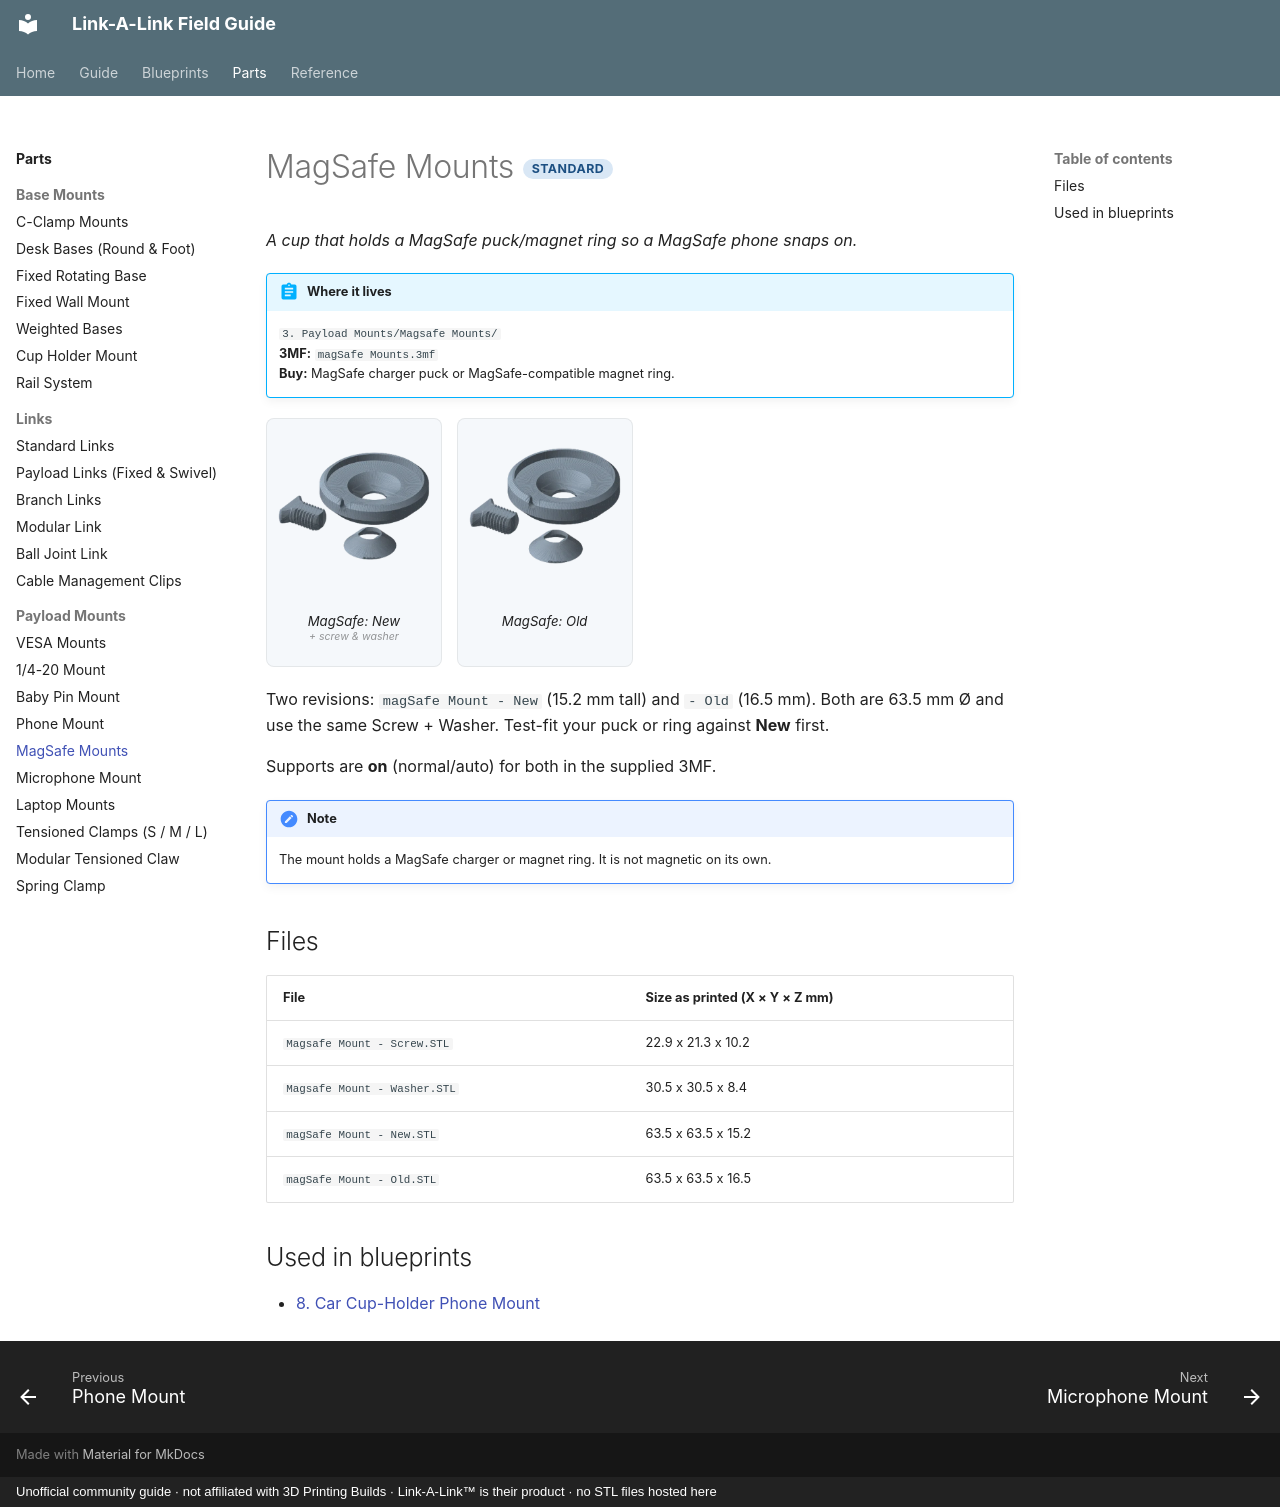

repository: buzzsurfr/linkalink-docs · page: parts/payloads/magsafe.html · generator: mkdocs · copyright: Unofficial community guide · not affiliated with 3D Printing Builds · Link-A-Link™ is their product · no STL files hosted here

---
title: "MagSafe Mounts"
---

# MagSafe Mounts <span class="tier std">Standard</span>

*A cup that holds a MagSafe puck/magnet ring so a MagSafe phone snaps on.*

!!! abstract "Where it lives"
    `3. Payload Mounts/Magsafe Mounts/`  
    **3MF:** `magSafe Mounts.3mf`  
    **Buy:** MagSafe charger puck or MagSafe-compatible magnet ring.

<div class="plates">
<figure><img src="../../assets/renders/magsafe-mounts__p1.webp" alt="MagSafe: New" loading="lazy"><figcaption>MagSafe: New<small>+ screw & washer</small></figcaption></figure>
<figure><img src="../../assets/renders/magsafe-mounts__p2.webp" alt="MagSafe: Old" loading="lazy"><figcaption>MagSafe: Old</figcaption></figure>
</div>
Two revisions: `magSafe Mount - New` (15.2 mm tall) and `- Old` (16.5 mm). Both are 63.5 mm Ø and use the same Screw + Washer.
Test-fit your puck or ring against **New** first.

Supports are **on** (normal/auto) for both in the supplied 3MF.

!!! note
    The mount holds a MagSafe charger or magnet ring. It is not magnetic on its own.

## Files

| File | Size as printed (X × Y × Z mm) |
|---|---|
| `Magsafe Mount - Screw.STL` | 22.9 x 21.3 x 10.2 |
| `Magsafe Mount - Washer.STL` | 30.5 x 30.5 x 8.4 |
| `magSafe Mount - New.STL` | 63.5 x 63.5 x 15.2 |
| `magSafe Mount - Old.STL` | 63.5 x 63.5 x 16.5 |

## Used in blueprints

* [8. Car Cup-Holder Phone Mount](../../blueprints/car-cupholder-phone.md)
